Image classification data set "data" (uwenayoallain/alu-mlp-summative on GitHub). Class labels (5): cercospora leaf spot, healthy, leaf miner, phoma leaf disease, coffee leaf rust.

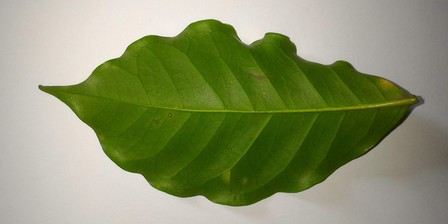
Label: healthy

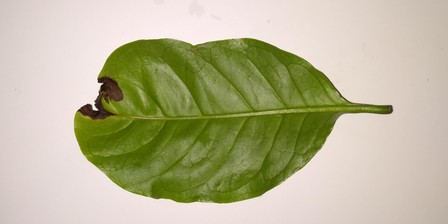
Label: phoma leaf disease

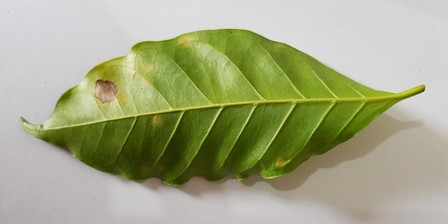
Label: leaf miner

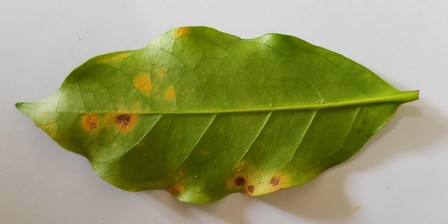
Label: coffee leaf rust

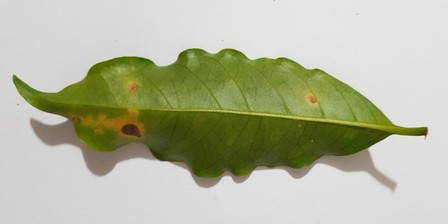
Label: coffee leaf rust

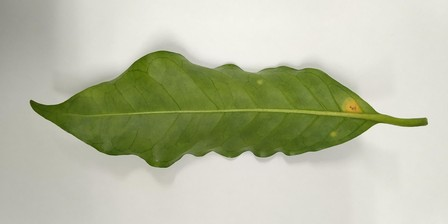
Label: coffee leaf rust
